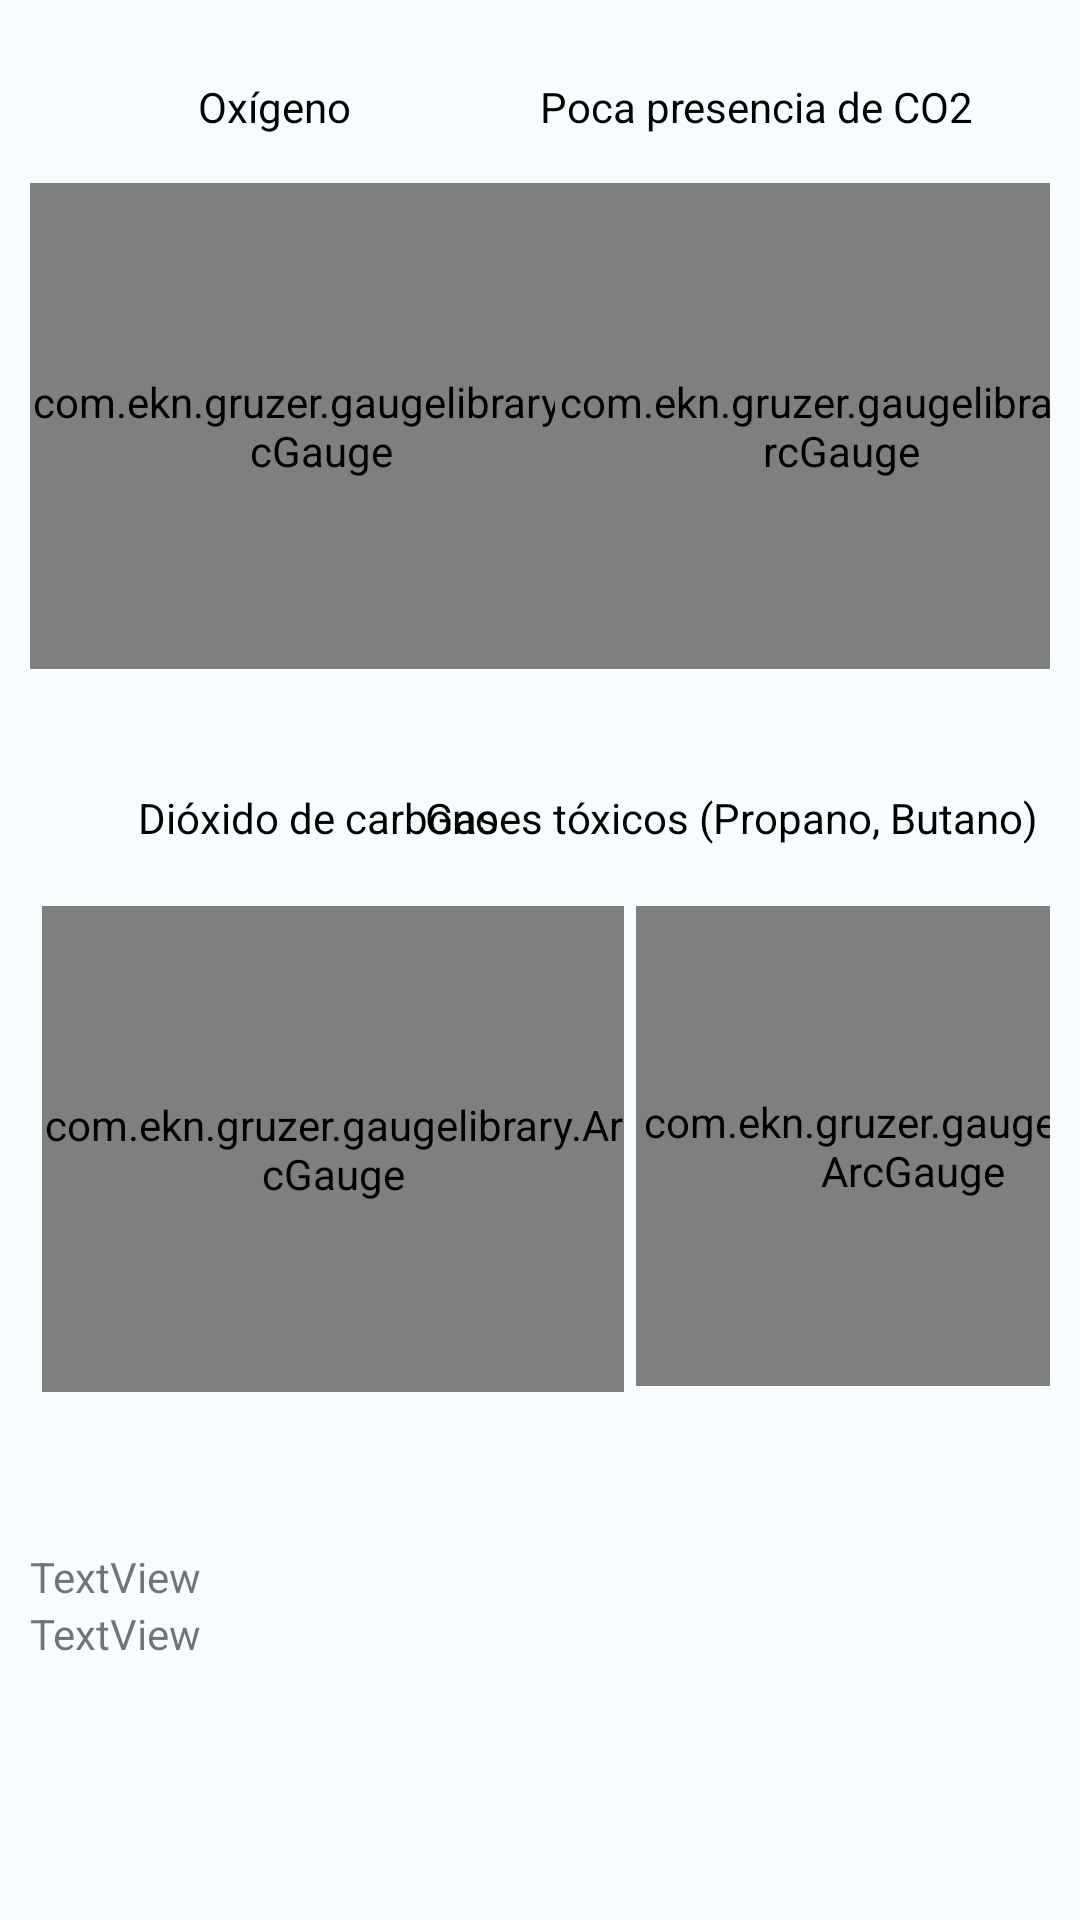

Layout XML and referenced resources for this Android screen:
<!-- AndroidManifest.xml: application theme Theme.MonitoreO2 -->
<!-- res/layout/fragment_gas.xml -->
<?xml version="1.0" encoding="utf-8"?>
<FrameLayout
    xmlns:android="http://schemas.android.com/apk/res/android"
    xmlns:tools="http://schemas.android.com/tools"
    android:layout_width="match_parent"
    android:layout_height="match_parent"
    xmlns:app="http://schemas.android.com/apk/res-auto"
    android:layout_gravity="center"
    android:background="#F7FDFF"
    android:orientation="vertical"
    android:padding="10dp"
    tools:context=".Gas">

    


    <androidx.constraintlayout.widget.ConstraintLayout
        android:layout_width="match_parent"
        android:layout_height="match_parent">

        <TextView
            android:id="@+id/textView2"
            android:layout_width="wrap_content"
            android:layout_height="wrap_content"
            android:layout_marginStart="56dp"
            android:layout_marginTop="16dp"
            android:textColor="@color/black"
            android:text="Oxígeno"
            android:textAppearance="@style/TextAppearance.AppCompat.Body1"
            app:layout_constraintStart_toStartOf="parent"
            app:layout_constraintTop_toTopOf="parent"
            tools:visibility="visible" />

        <TextView
            android:id="@+id/textView3"
            android:layout_width="wrap_content"
            android:layout_height="wrap_content"
            android:layout_marginTop="16dp"
            android:textColor="@color/black"
            android:text="Poca presencia de CO2"
            android:visibility="visible"
            app:layout_constraintEnd_toEndOf="parent"
            app:layout_constraintHorizontal_bias="0.713"
            app:layout_constraintStart_toEndOf="@+id/textView2"
            app:layout_constraintTop_toTopOf="parent" />

        <com.ekn.gruzer.gaugelibrary.ArcGauge
            android:id="@+id/MedOxigeno"
            android:layout_width="194dp"
            android:layout_height="162dp"
            android:layout_marginTop="16dp"
            app:layout_constraintStart_toStartOf="parent"
            app:layout_constraintTop_toBottomOf="@+id/textView2" />

        <com.ekn.gruzer.gaugelibrary.ArcGauge
            android:id="@+id/Medoxidi"
            android:layout_width="191dp"
            android:layout_height="162dp"
            android:layout_marginTop="16dp"
            app:layout_constraintEnd_toEndOf="parent"
            app:layout_constraintHorizontal_bias="0.428"
            app:layout_constraintStart_toEndOf="@+id/MedOxigeno"
            app:layout_constraintTop_toBottomOf="@+id/textView3" />

        <TextView
            android:id="@+id/textView4"
            android:layout_width="wrap_content"
            android:layout_height="wrap_content"
            android:layout_marginStart="36dp"
            android:layout_marginTop="40dp"
            android:text="Dióxido de carbono"
            android:textColor="@color/black"
            app:layout_constraintStart_toStartOf="parent"
            app:layout_constraintTop_toBottomOf="@+id/MedOxigeno" />

        <com.ekn.gruzer.gaugelibrary.ArcGauge
            android:id="@+id/Meddioxido"
            android:layout_width="194dp"
            android:layout_height="162dp"
            android:layout_marginStart="4dp"
            android:layout_marginTop="20dp"
            app:layout_constraintStart_toStartOf="parent"
            app:layout_constraintTop_toBottomOf="@+id/textView4" />

        <com.ekn.gruzer.gaugelibrary.ArcGauge
            android:id="@+id/Medgas"
            android:layout_width="184dp"
            android:layout_height="160dp"
            android:layout_marginStart="4dp"
            android:layout_marginTop="20dp"
            app:layout_constraintStart_toEndOf="@+id/Meddioxido"
            app:layout_constraintTop_toBottomOf="@+id/textView5" />

        <TextView
            android:id="@+id/txtTit"
            android:layout_width="match_parent"
            android:layout_height="wrap_content"
            android:layout_marginTop="52dp"
            android:text="TextView"
            app:layout_constraintEnd_toEndOf="parent"
            app:layout_constraintHorizontal_bias="0.0"
            app:layout_constraintStart_toStartOf="parent"
            app:layout_constraintTop_toBottomOf="@+id/Meddioxido" />

        <TextView
            android:id="@+id/txtmensaje"
            android:layout_width="match_parent"
            android:layout_height="wrap_content"
            android:text="TextView"
            app:layout_constraintBottom_toBottomOf="parent"
            app:layout_constraintEnd_toEndOf="parent"
            app:layout_constraintStart_toStartOf="parent"
            app:layout_constraintTop_toBottomOf="@+id/txtTit"
            app:layout_constraintVertical_bias="0.0" />

        <TextView
            android:id="@+id/textView5"
            android:layout_width="wrap_content"
            android:layout_height="wrap_content"
            android:layout_marginTop="40dp"
            android:layout_marginEnd="4dp"
            android:textColor="@color/black"
            android:text="Gases tóxicos (Propano, Butano)"
            app:layout_constraintEnd_toEndOf="parent"
            app:layout_constraintTop_toBottomOf="@+id/Medoxidi" />
    </androidx.constraintlayout.widget.ConstraintLayout>


</FrameLayout>
<!-- resources referenced by this layout -->
<resources>
  <style name="Theme.MonitoreO2" parent="Theme.MaterialComponents.DayNight.DarkActionBar">
          
          <item name="colorPrimary">@color/purple_500</item>
          <item name="colorPrimaryVariant">@color/purple_700</item>
          <item name="colorOnPrimary">@color/white</item>
          
          <item name="colorSecondary">@color/teal_200</item>
          <item name="colorSecondaryVariant">@color/teal_700</item>
          <item name="colorOnSecondary">@color/black</item>
          
          <item name="android:statusBarColor" tools:targetApi="l">?attr/colorPrimaryVariant</item>
          
      </style>
  <!-- not gathered from this repository: default colours our renderer supplied (Android Studio template values) -->
  <color name="purple_500">#FF6200EE</color>
  <color name="purple_700">#FF3700B3</color>
  <color name="teal_200">#FF03DAC5</color>
  <color name="teal_700">#FF018786</color>
  <color name="black">#FF000000</color>
  <color name="white">#FFFFFFFF</color>
</resources>
